Labelled photos from "Dataset_correctly_classified_E", an image-classification folder in madebynanditaaa/bacnet-flask. The possible labels are: Clostridium perfringens, Enterococcus faecalis, Enterococcus faecium, Escherichia coli, Listeria monocytogenes, Proteus, Pseudomonas aeruginosa, Staphylococcus aureus.

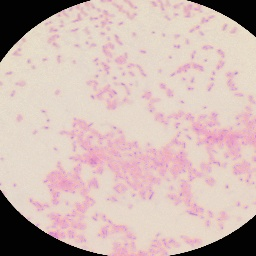
Label: Proteus

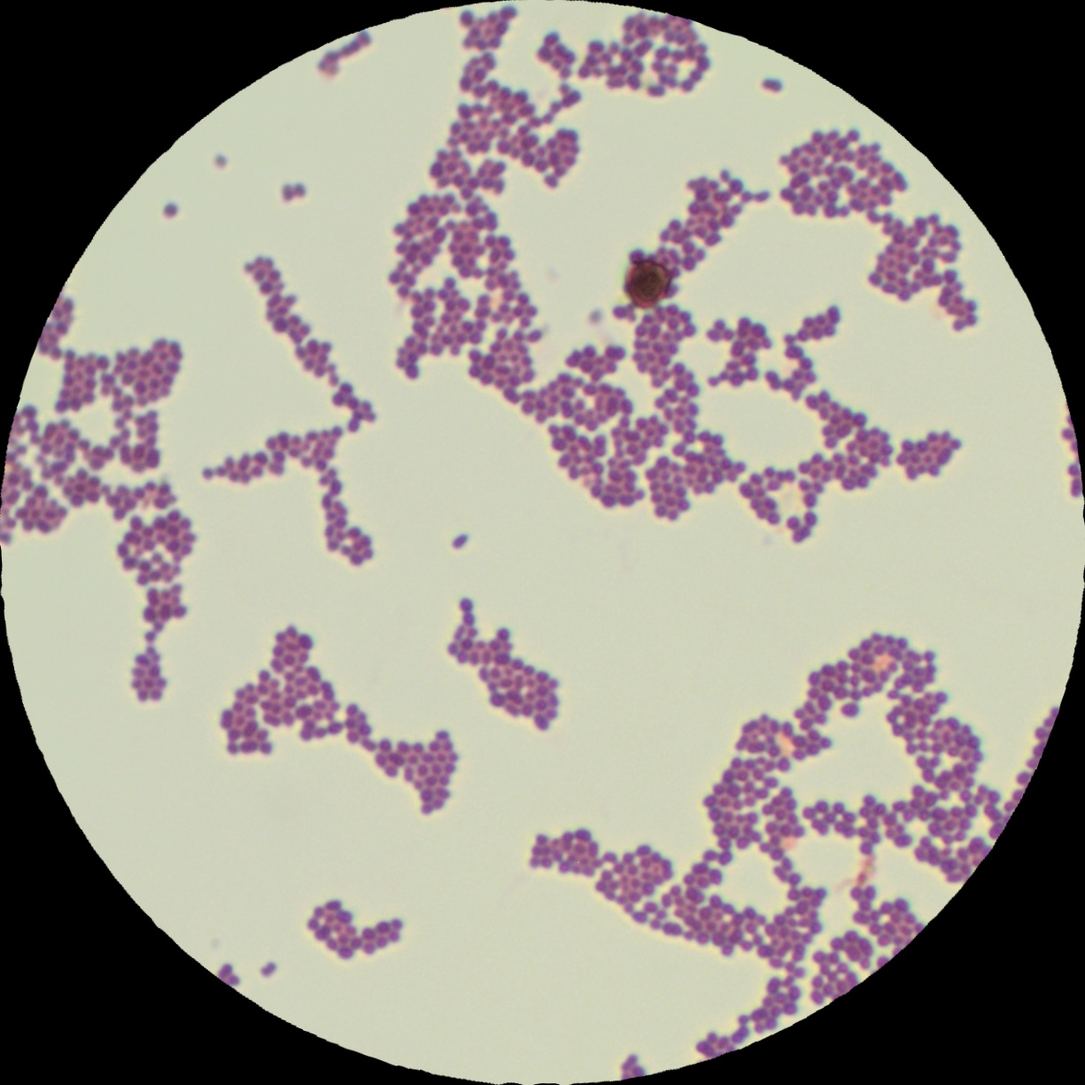
Label: Enterococcus faecalis

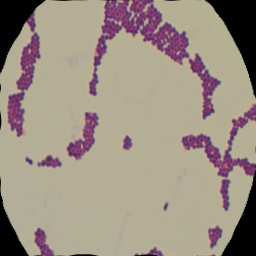
Label: Enterococcus faecium

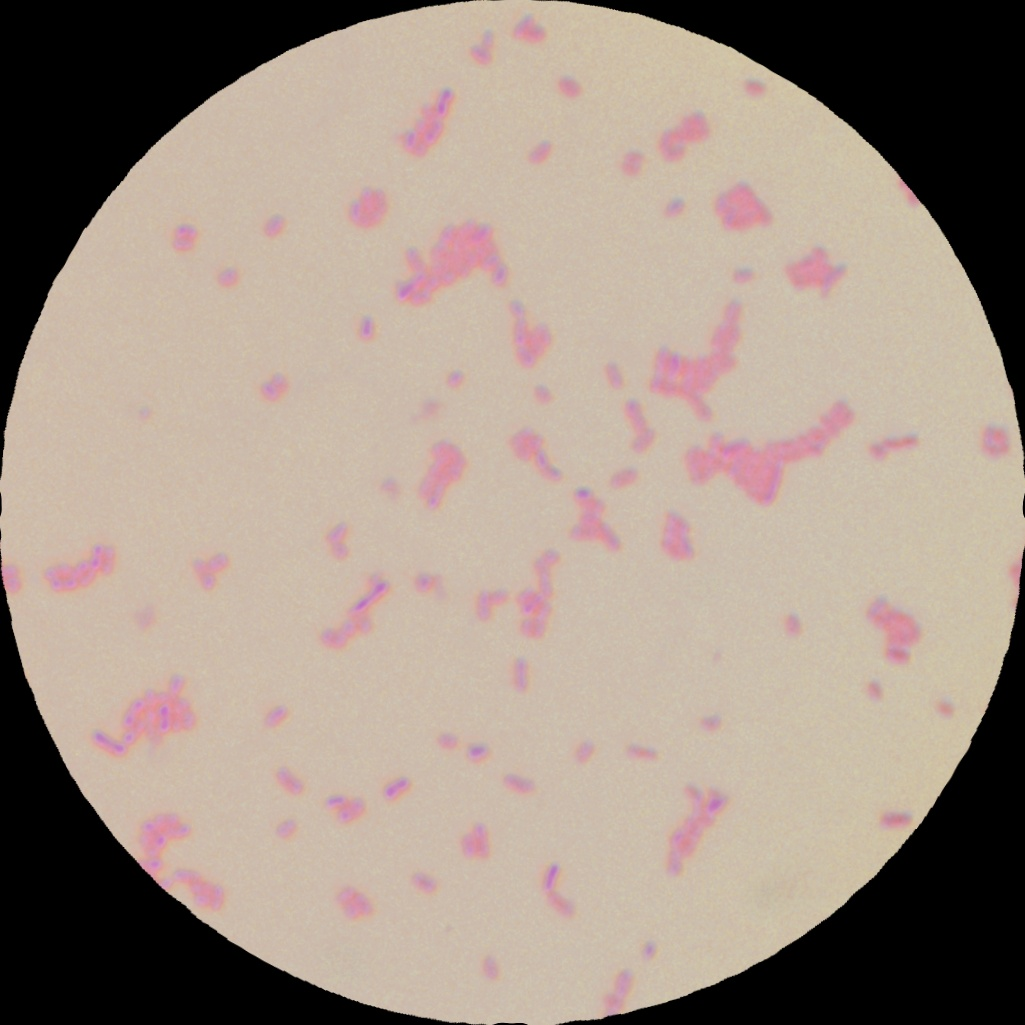
Label: Escherichia coli

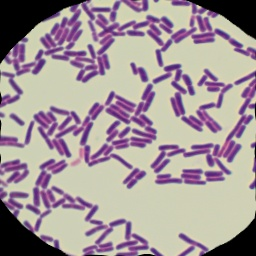
Label: Clostridium perfringens

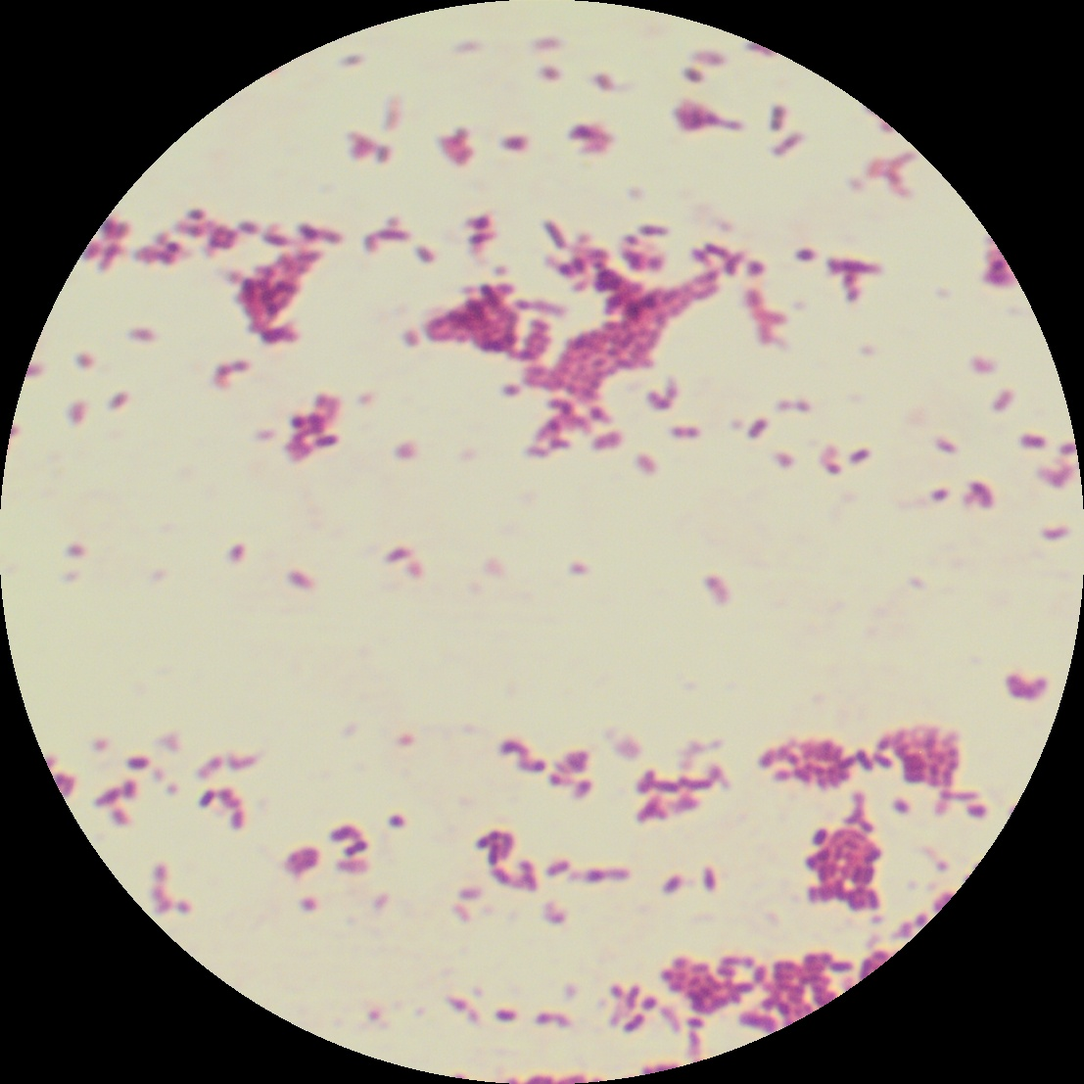
Label: Listeria monocytogenes
